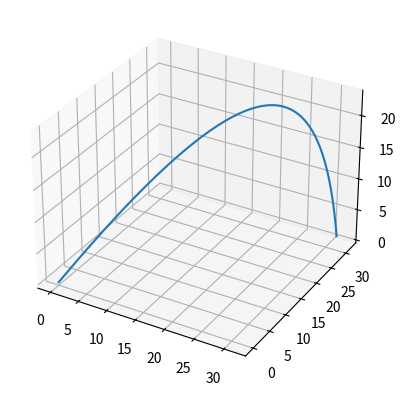

The matplotlib source for this figure:
import numpy as np
from numpy import exp, sqrt, cos
import matplotlib.pyplot as plt

# fun(p, p`)
# t is values to solve over, linspace is ideal here
def solve_o2(fun, t_vals, y_con, dy_con):
	y = y_con  # start at starting condition
	dy = dy_con  # derivative

	y_predicted = [y]
	dy_predicted = [dy]

	for t0, t1 in zip(t_vals[:-1],t_vals[1:]):

		d2y = fun(y, dy)  # second derivative
		
		# values for our quadratic approximation
		a = d2y/2
		b = dy - d2y*t0
		c = y - a*t0**2 - b*t0

		y = a*t1**2 + b*t1 + c
		dy = 2*a*t1 + b

		y_predicted.append(y) 
		dy_predicted.append(dy)

	return y_predicted, dy_predicted

t = np.linspace(-5,5,100)

def accel(p, v):
	a = np.array([0,0,-2]) - 0.3*v 
	return a
	

pvals, _ = solve_o2(accel, t, np.array([0,0,0]), np.array([10,10,15]))
pvals = np.array(pvals)
print(pvals)

x = pvals[:,0]
y = pvals[:,1]
z = pvals[:,2]

ax = plt.axes(projection='3d')
ax.plot(x,y,z)
plt.show()

# t = np.linspace(0,10,100)
# plt.plot(t, exp(-t/2)*cos(( sqrt(3)/2)*t ), "b", label='actual')
# o, _ = solve_o2(lambda y,dy: -y - dy, t, 1, -0.5)
# print(len(o))
# plt.plot(t, o, "r", label='predicted')
# plt.legend()
# plt.show()